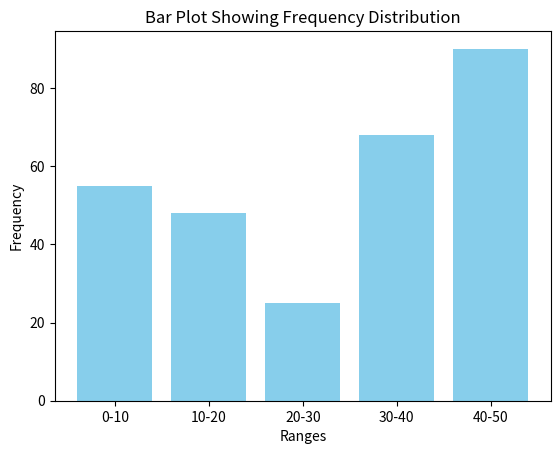

Generate this figure with matplotlib:
import matplotlib.pyplot as plt

categories = ['0-10', '10-20', '20-30', '30-40', '40-50']
values = [55, 48, 25, 68, 90]

plt.bar(categories, values, color='skyblue')
plt.xlabel('Ranges')
plt.ylabel('Frequency')
plt.title('Bar Plot Showing Frequency Distribution')
plt.show()
